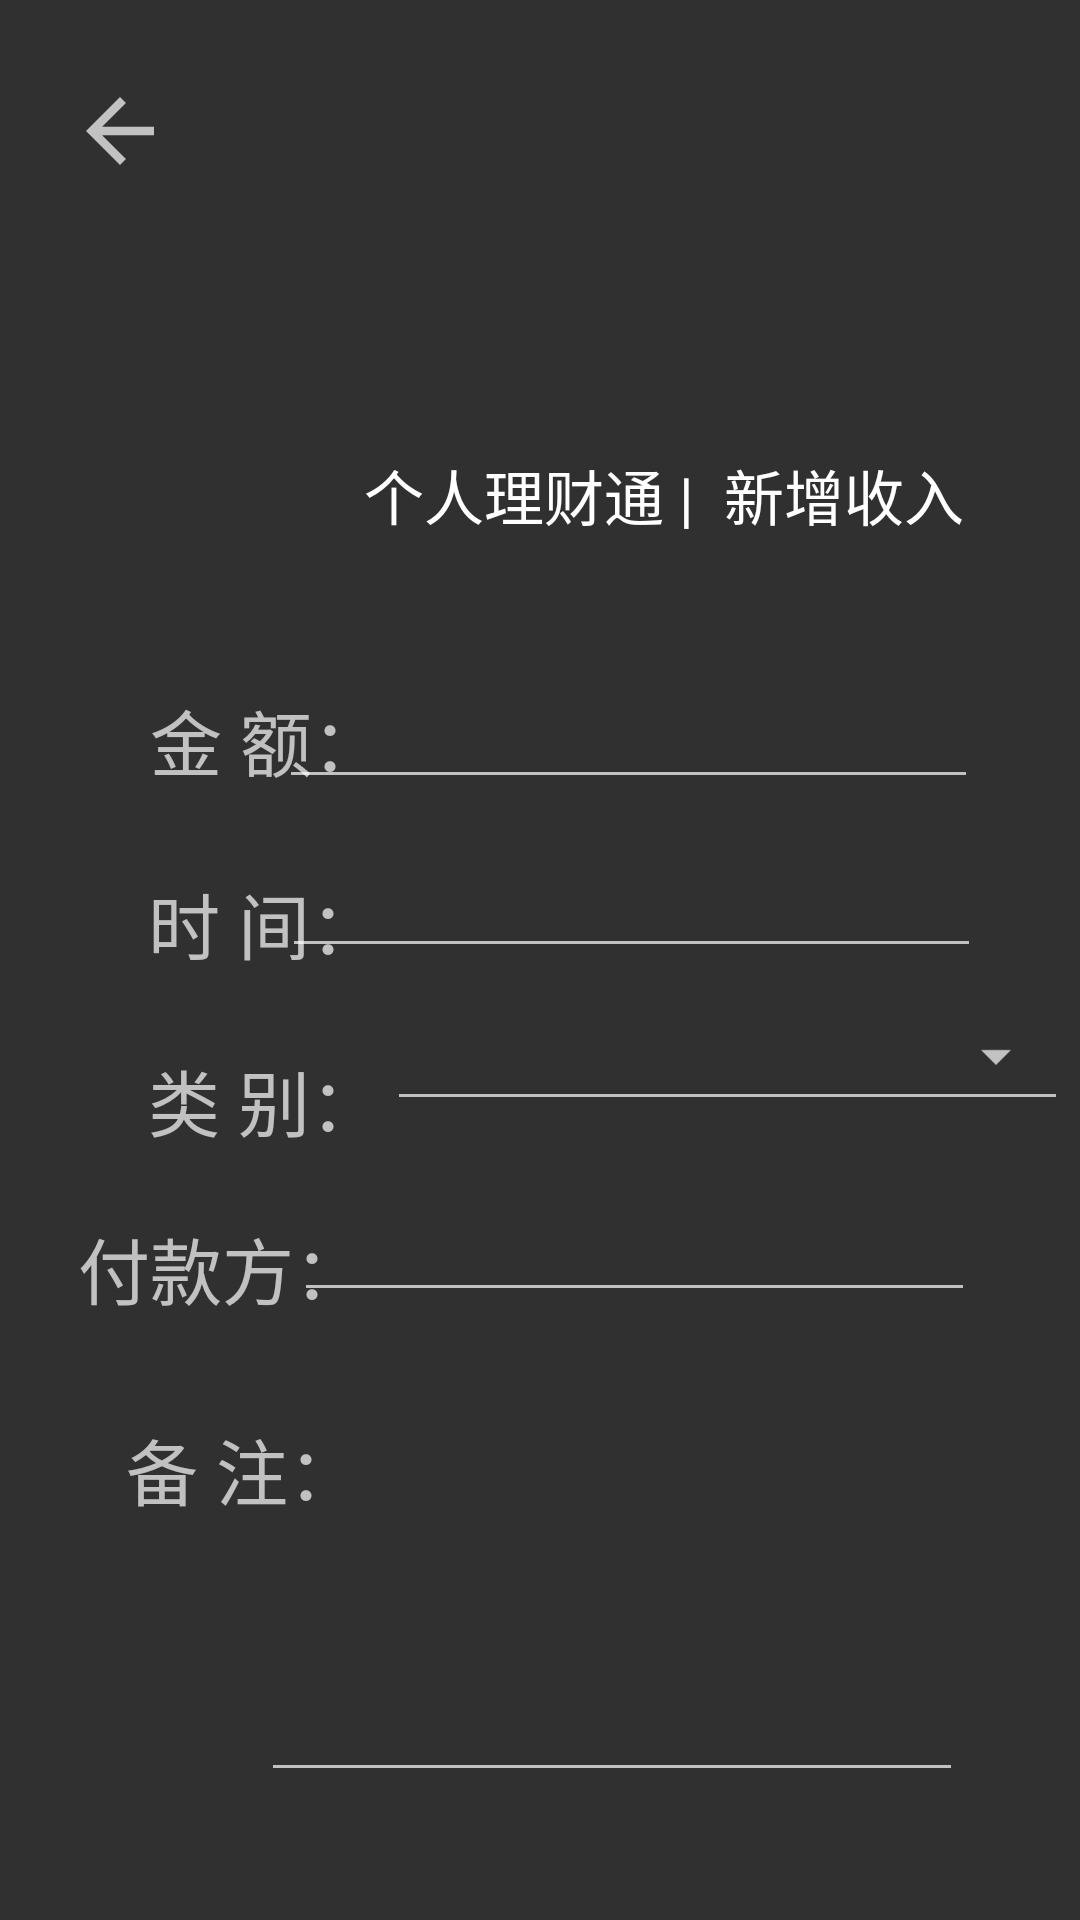

Write the Android layout XML for this screen, with the resource values it uses.
<!-- AndroidManifest.xml: application theme Theme.Design.NoActionBar -->
<!-- res/layout/activity_addin.xml -->
<?xml version="1.0" encoding="utf-8"?>
<RelativeLayout xmlns:android="http://schemas.android.com/apk/res/android"
    android:layout_width="match_parent"
    android:layout_height="match_parent"
    xmlns:app="http://schemas.android.com/apk/res-auto"
    xmlns:tools="http://schemas.android.com/tools">

    <ImageView
        android:id="@+id/imageView"
        android:layout_width="95dp"
        android:layout_height="112dp"
        android:layout_alignParentStart="true"
        android:layout_alignParentLeft="true"
        android:layout_alignParentTop="true"
        android:layout_centerHorizontal="true"
        android:layout_marginStart="34dp"
        android:layout_marginLeft="34dp"
        android:layout_marginTop="89dp"
        app:srcCompat="@drawable/logo" />

    <TextView
        android:id="@+id/textView17"
        android:layout_width="278dp"
        android:layout_height="wrap_content"
        android:layout_below="@+id/imageView"
        android:layout_alignBottom="@+id/imageView"
        android:layout_alignParentEnd="true"
        android:layout_alignParentRight="true"
        android:layout_marginStart="-8dp"
        android:layout_marginLeft="-8dp"
        android:layout_marginTop="-51dp"
        android:layout_marginEnd="12dp"
        android:layout_marginRight="12dp"
        android:layout_marginBottom="22dp"
        android:layout_toEndOf="@+id/imageView"
        android:layout_toRightOf="@+id/imageView"
        android:text="个人理财通 |  新增收入"
        android:textColor="#FFFFFF"
        android:textSize="20sp" />

    <ImageView
        android:id="@+id/exit"
        android:layout_width="34dp"
        android:layout_height="39dp"
        android:layout_alignParentStart="true"
        android:layout_alignParentLeft="true"
        android:layout_alignParentTop="true"
        android:layout_marginStart="23dp"
        android:layout_marginLeft="23dp"
        android:layout_marginTop="24dp"
        app:srcCompat="?attr/actionModeCloseDrawable" />

    <TextView
        android:id="@+id/textView18"
        android:layout_width="wrap_content"
        android:layout_height="wrap_content"
        android:layout_below="@+id/imageView"
        android:layout_alignParentStart="true"
        android:layout_alignParentLeft="true"
        android:layout_marginStart="50dp"
        android:layout_marginLeft="50dp"
        android:layout_marginTop="28dp"
        android:text="金 额："
        android:textSize="24sp" />

    <EditText
        android:id="@+id/income"
        android:layout_width="233dp"
        android:layout_height="wrap_content"
        android:layout_alignParentTop="true"
        android:layout_alignParentEnd="true"
        android:layout_alignParentRight="true"
        android:layout_marginTop="225dp"
        android:layout_marginEnd="34dp"
        android:layout_marginRight="34dp"
        android:ems="10"
        android:inputType="textPersonName"
        android:textSize="18sp" />

    <TextView
        android:id="@+id/textView19"
        android:layout_width="wrap_content"
        android:layout_height="wrap_content"
        android:layout_below="@+id/textView18"
        android:layout_alignStart="@+id/textView18"
        android:layout_alignLeft="@+id/textView18"
        android:layout_marginStart="-1dp"
        android:layout_marginLeft="-1dp"
        android:layout_marginTop="26dp"
        android:text="时 间："
        android:textSize="24sp" />

    <EditText
        android:id="@+id/incomeDate"
        android:layout_width="233dp"
        android:layout_height="wrap_content"
        android:layout_below="@+id/income"
        android:layout_alignParentEnd="true"
        android:layout_alignParentRight="true"
        android:layout_marginTop="15dp"
        android:layout_marginEnd="33dp"
        android:layout_marginRight="33dp"
        android:ems="10"
        android:inputType="time" />

    <Spinner
        android:id="@+id/incomeType"
        style="@style/Widget.AppCompat.Spinner.Underlined"
        android:layout_width="227dp"
        android:layout_height="43dp"
        android:layout_below="@+id/incomeDate"
        android:layout_alignParentStart="true"
        android:layout_alignParentLeft="true"
        android:layout_marginStart="129dp"
        android:layout_marginLeft="129dp"
        android:layout_marginTop="8dp"

        tools:ignore="MissingPrefix" />

    <TextView
        android:id="@+id/textView20"
        android:layout_width="wrap_content"
        android:layout_height="wrap_content"
        android:layout_below="@+id/textView19"
        android:layout_alignStart="@+id/textView19"
        android:layout_alignLeft="@+id/textView19"
        android:layout_marginStart="0dp"
        android:layout_marginLeft="0dp"
        android:layout_marginTop="24dp"
        android:text="类 别："
        android:textSize="24sp" />

    <EditText
        android:id="@+id/incomePlace"
        android:layout_width="227dp"
        android:layout_height="wrap_content"
        android:layout_alignParentTop="true"
        android:layout_alignParentEnd="true"
        android:layout_alignParentRight="true"
        android:layout_marginTop="396dp"
        android:layout_marginEnd="35dp"
        android:layout_marginRight="35dp"
        android:ems="10"
        android:inputType="textPersonName" />

    <TextView
        android:id="@+id/textView22"
        android:layout_width="wrap_content"
        android:layout_height="wrap_content"
        android:layout_below="@+id/textView21"
        android:layout_alignStart="@+id/textView21"
        android:layout_alignLeft="@+id/textView21"
        android:layout_marginStart="16dp"
        android:layout_marginLeft="16dp"
        android:layout_marginTop="32dp"
        android:text="备 注："
        android:textSize="24sp" />

    <EditText
        android:id="@+id/noteInput"
        android:layout_width="234dp"
        android:layout_height="139dp"
        android:layout_below="@+id/incomePlace"
        android:layout_alignParentEnd="true"
        android:layout_alignParentRight="true"
        android:layout_marginTop="21dp"
        android:layout_marginEnd="39dp"
        android:layout_marginRight="39dp"
        android:ems="10"
        android:gravity="top"
        android:inputType="textMultiLine"
        android:scrollbars="vertical" />

    <Button
        android:id="@+id/saveAddin"
        android:layout_width="wrap_content"
        android:layout_height="wrap_content"
        android:layout_below="@+id/noteInput"
        android:layout_centerHorizontal="true"
        android:layout_marginTop="37dp"
        android:text="保  存"
        android:textSize="24sp" />

    <TextView
        android:id="@+id/textView21"
        android:layout_width="wrap_content"
        android:layout_height="wrap_content"
        android:layout_alignParentStart="true"
        android:layout_alignParentLeft="true"
        android:layout_alignParentTop="true"
        android:layout_centerVertical="true"
        android:layout_marginStart="26dp"
        android:layout_marginLeft="26dp"
        android:layout_marginTop="405dp"
        android:text="付款方："
        android:textSize="24sp" />

</RelativeLayout>
<!-- resources referenced by this layout -->
<resources>

</resources>
